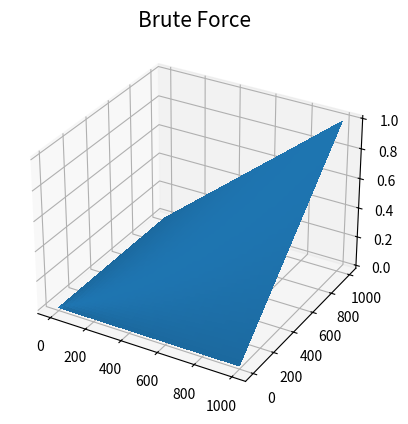
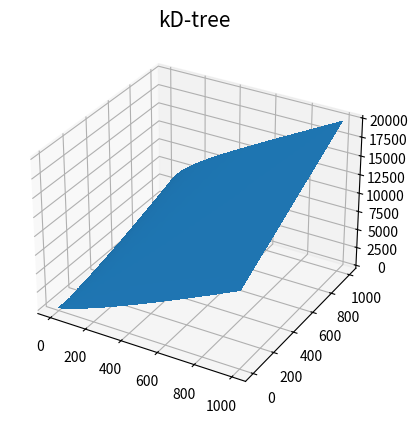

Write Python code to recreate these figures, in order.
#!/usr/bin/env python3

import numpy 
import math
import matplotlib.pyplot as plt
from mpl_toolkits.mplot3d import Axes3D

def main():
    """ Plot the complexity of the correspondence search """
    M = numpy.arange(1000)
    N = numpy.arange(1000)
    X, Y = numpy.meshgrid(N, M)
    brute_force = X*Y
    kd_tree = (X+Y)*numpy.log2(X+1)
    
    fig1 = plt.figure()
    ax1 = fig1.add_subplot(111, projection="3d")
    ax1.plot_surface(X, Y, brute_force,
                       antialiased=False, label="Brute Force")
    plt.title("Brute Force", fontsize=15)
    
    fig2 = plt.figure()
    ax2 = fig2.add_subplot(111, projection="3d")
    ax2.plot_surface(X, Y, kd_tree,
                       antialiased=False, label="kd trees")
    plt.title("kD-tree", fontsize=15)
    
    
    plt.show()
    


if __name__ == "__main__":
    main()    


